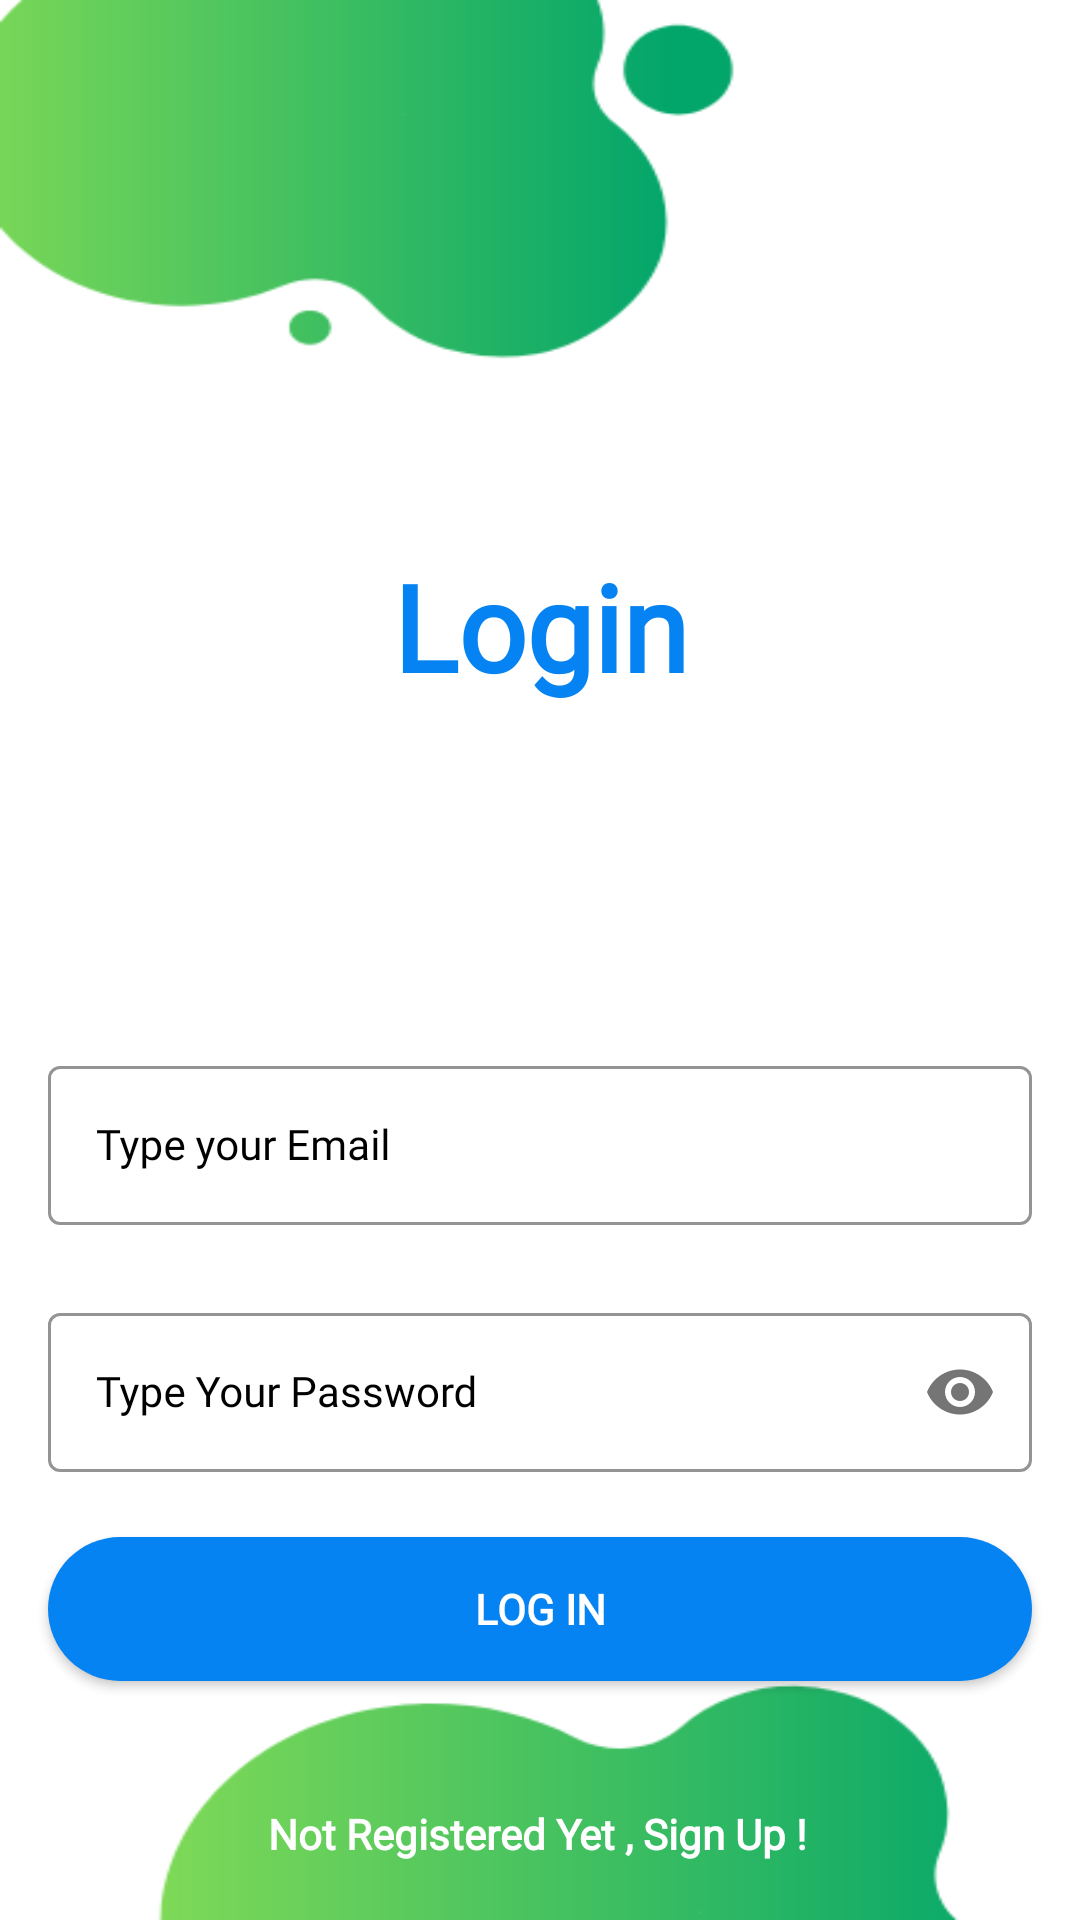

The Android layout XML behind this screen, and the referenced resources:
<!-- AndroidManifest.xml: application theme Theme.MADProject -->
<!-- res/layout/activity_login.xml -->
<?xml version="1.0" encoding="utf-8"?>
<androidx.constraintlayout.widget.ConstraintLayout xmlns:android="http://schemas.android.com/apk/res/android"
    xmlns:app="http://schemas.android.com/apk/res-auto"
    xmlns:tools="http://schemas.android.com/tools"
    android:layout_width="match_parent"
    android:layout_height="match_parent"
    android:background="@drawable/login"
    tools:context=".Login">

    <TextView
        android:id="@+id/loginHeading"
        android:layout_width="0dp"
        android:layout_height="53dp"
        android:layout_marginStart="32dp"
        android:layout_marginEnd="32dp"
        android:fontFamily="@font/poppins_medium"
        android:hint="@string/LoginHeading"
        android:text="Login"
        android:textAlignment="center"
        android:textColor="@color/Heading_Blue"
        android:textIsSelectable="false"
        android:textSize="40sp"
        android:textStyle="bold"
        app:layout_constraintBottom_toBottomOf="parent"
        app:layout_constraintEnd_toEndOf="parent"
        app:layout_constraintStart_toStartOf="parent"
        app:layout_constraintTop_toTopOf="parent"
        app:layout_constraintVertical_bias="0.31" />

    <com.google.android.material.textfield.TextInputLayout
        android:id="@+id/emailLayout"
        style="@style/LoginTextInputOuterFieldStyle"
        android:layout_width="match_parent"
        android:layout_height="wrap_content"
        android:layout_marginHorizontal="16dp"
        android:layout_marginTop="350dp"
        app:boxStrokeColor="@color/input_blue"
        app:hintTextColor="@color/input_blue"
        app:layout_constraintEnd_toEndOf="parent"
        app:layout_constraintHorizontal_bias="0.5"
        app:layout_constraintStart_toStartOf="parent"
        app:layout_constraintTop_toTopOf="parent">

        <com.google.android.material.textfield.TextInputEditText
            android:id="@+id/emailEt"
            style="@style/LoginTextInputInnerFieldStyle"
            android:layout_width="match_parent"
            android:layout_height="wrap_content"
            android:textColor="@color/black"
            android:fontFamily="@font/poppins_medium"
            android:hint="Type your Email"
            android:inputType="textEmailAddress" />
    </com.google.android.material.textfield.TextInputLayout>

    <com.google.android.material.textfield.TextInputLayout
        android:id="@+id/passwordLayout"
        style="@style/LoginTextInputOuterFieldStyle"
        android:layout_width="match_parent"
        android:layout_height="wrap_content"
        android:layout_marginHorizontal="16dp"
        android:layout_marginTop="24dp"
        app:boxStrokeColor="@color/input_blue"
        app:hintTextColor="@color/input_blue"
        app:layout_constraintEnd_toEndOf="parent"
        app:layout_constraintHorizontal_bias="0.5"
        app:layout_constraintStart_toStartOf="parent"
        app:layout_constraintTop_toBottomOf="@id/emailLayout"
        app:passwordToggleEnabled="true">

        <com.google.android.material.textfield.TextInputEditText
            android:id="@+id/passET"
            style="@style/LoginTextInputInnerFieldStyle"
            android:layout_width="match_parent"
            android:layout_height="wrap_content"
            android:hint="Type Your Password"
            android:textColor="@color/black"
            android:fontFamily="@font/poppins_medium"
            android:inputType="textPassword" />
    </com.google.android.material.textfield.TextInputLayout>

    <androidx.appcompat.widget.AppCompatButton
        android:id="@+id/button"
        android:layout_width="0dp"
        android:layout_height="wrap_content"
        android:layout_marginHorizontal="16dp"
        android:background="@drawable/btn_bg"
        android:fontFamily="@font/poppins_medium"
        android:text="Log In"
        android:textColor="@color/white"
        android:textStyle="bold"
        app:layout_constraintBottom_toBottomOf="parent"
        app:layout_constraintEnd_toEndOf="parent"
        app:layout_constraintStart_toStartOf="parent"
        app:layout_constraintTop_toBottomOf="@+id/passwordLayout"
        app:layout_constraintVertical_bias="0.214" />

    <TextView
        android:id="@+id/textView"
        android:layout_width="wrap_content"
        android:layout_height="wrap_content"
        android:text="Not Registered Yet , Sign Up !"
        android:fontFamily="@font/poppins_medium"
        android:textColor="@color/white"
        android:textStyle="bold"
        app:layout_constraintBottom_toBottomOf="parent"
        app:layout_constraintEnd_toEndOf="parent"
        app:layout_constraintHorizontal_bias="0.497"
        app:layout_constraintStart_toStartOf="parent"
        app:layout_constraintTop_toBottomOf="@+id/button"
        app:layout_constraintVertical_bias="0.679" />

</androidx.constraintlayout.widget.ConstraintLayout>
<!-- resources referenced by this layout -->
<resources>
  <color name="Heading_Blue">#0583F2</color>
  <color name="black">#FF000000</color>
  <color name="input_blue">#0583F2</color>
  <color name="white">#FFFFFFFF</color>
  <!-- drawable btn_bg (drawable) -->
  <?xml version="1.0" encoding="utf-8"?>
  <shape xmlns:android="http://schemas.android.com/apk/res/android">
      <solid android:color="@color/btn_blue"/>
      <corners android:radius="70dp"/>
  </shape>
  <!-- drawable login: png bitmap (drawable, 13175 bytes) -->
  <string name="LoginHeading">Login</string>
  <style name="LoginTextInputInnerFieldStyle" parent="Widget.MaterialComponents.TextInputLayout.OutlinedBox">
          <item name="android:layout_width">match_parent</item>
          <item name="android:layout_height">wrap_content</item>
          <item name="android:textColor">@color/black</item>
          <item name="android:textColorHint">@color/black</item>
          <item name="android:maxLines">1</item>
          <item name="android:textSize">14sp</item>
          <item name="android:singleLine">true</item>
      </style>
  <style name="LoginTextInputOuterFieldStyle" parent="Widget.MaterialComponents.TextInputLayout.OutlinedBox">
          <item name="android:layout_width">match_parent</item>
          <item name="android:layout_height">wrap_content</item>
          <item name="android:textColor">@color/black</item>
          <item name="android:textColorHint">@color/black</item>
          <item name="android:layout_marginTop">15dp</item>
          <item name="android:layout_marginBottom">15dp</item>
      </style>
  <style name="Theme.MADProject" parent="Theme.MaterialComponents.DayNight.NoActionBar">
          
          <item name="colorPrimary">@color/my_custom_color_green</item>
          <item name="colorPrimaryVariant">@color/my_custom_color_green</item>
          <item name="colorOnPrimary">@color/white</item>
          
          <item name="colorSecondary">@color/my_custom_color_green</item>
          <item name="colorSecondaryVariant">@color/my_custom_color_green</item>
          <item name="colorOnSecondary">@color/black</item>
          
          <item name="android:statusBarColor" tools:targetApi="l">@color/background_green</item>
          
      </style>
  <color name="btn_blue">#0583F2</color>
  <color name="my_custom_color_green">#03a66a</color>
  <color name="background_green">#03A66A</color>
</resources>
